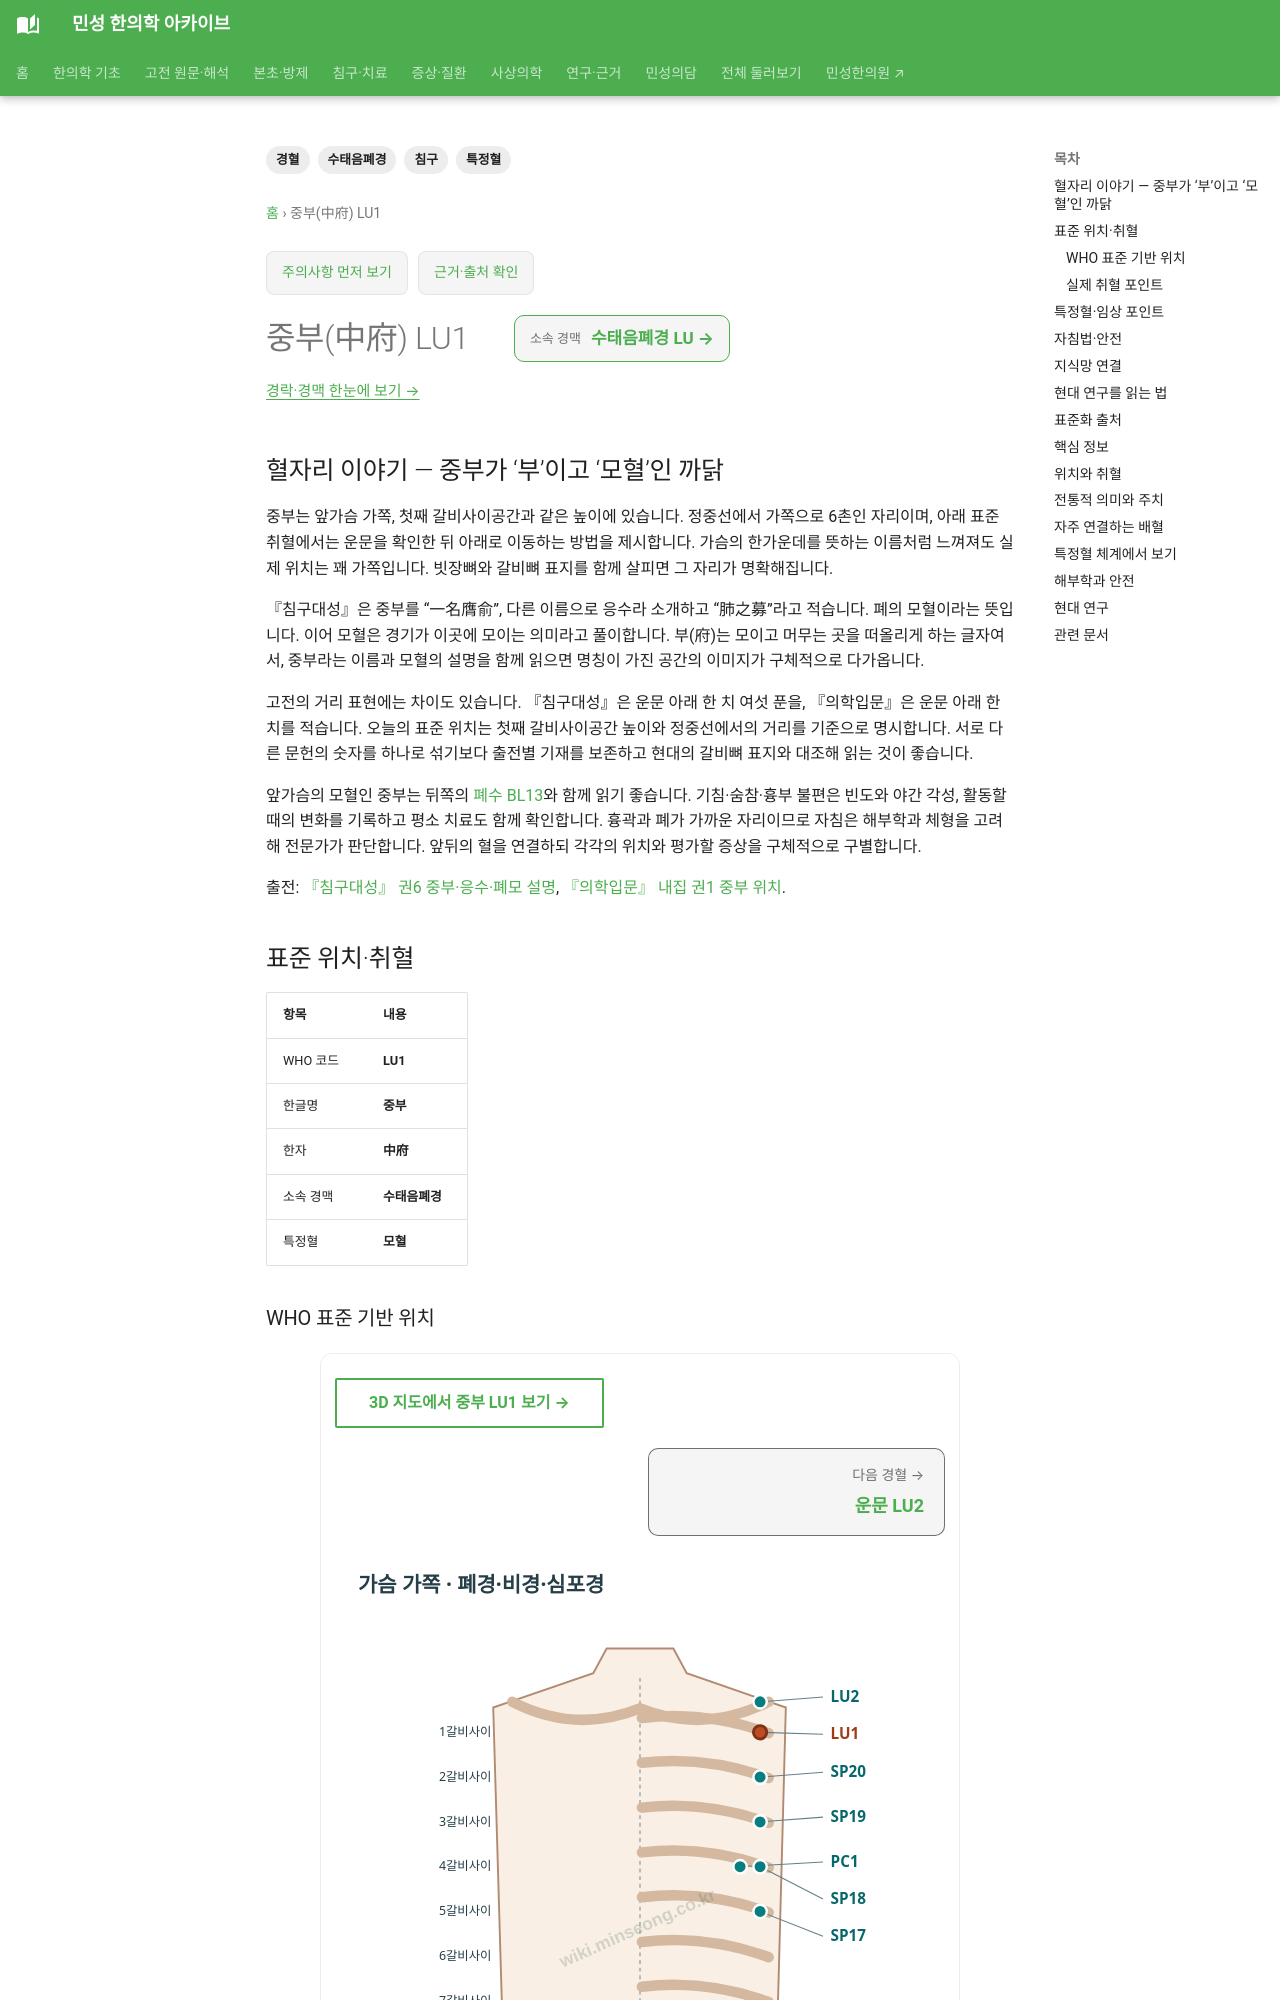

repository: joowon1111/minseong-korean-medicine-wiki · page: acupuncture/points/lu1-zhongfu/index.html · generator: mkdocs

---
title: 중부(中府) LU1
description: 중부 LU1의 위치, 소속 경맥, 특정혈 분류, 전통 주치, 임상 배혈, 해부학·안전성과 연구 방향을 정리합니다.
tags: [경혈, 수태음폐경, 특정혈, 침구]
---
# 중부(中府) LU1

## 혈자리 이야기 — 중부가 ‘부’이고 ‘모혈’인 까닭

중부는 앞가슴 가쪽, 첫째 갈비사이공간과 같은 높이에 있습니다. 정중선에서 가쪽으로 6촌인 자리이며, 아래 표준 취혈에서는 운문을 확인한 뒤 아래로 이동하는 방법을 제시합니다. 가슴의 한가운데를 뜻하는 이름처럼 느껴져도 실제 위치는 꽤 가쪽입니다. 빗장뼈와 갈비뼈 표지를 함께 살피면 그 자리가 명확해집니다.

『침구대성』은 중부를 “一名膺俞”, 다른 이름으로 응수라 소개하고 “肺之募”라고 적습니다. 폐의 모혈이라는 뜻입니다. 이어 모혈은 경기가 이곳에 모이는 의미라고 풀이합니다. 부(府)는 모이고 머무는 곳을 떠올리게 하는 글자여서, 중부라는 이름과 모혈의 설명을 함께 읽으면 명칭이 가진 공간의 이미지가 구체적으로 다가옵니다.

고전의 거리 표현에는 차이도 있습니다. 『침구대성』은 운문 아래 한 치 여섯 푼을, 『의학입문』은 운문 아래 한 치를 적습니다. 오늘의 표준 위치는 첫째 갈비사이공간 높이와 정중선에서의 거리를 기준으로 명시합니다. 서로 다른 문헌의 숫자를 하나로 섞기보다 출전별 기재를 보존하고 현대의 갈비뼈 표지와 대조해 읽는 것이 좋습니다.

앞가슴의 모혈인 중부는 뒤쪽의 [폐수 BL13](bl13-feishu.md)와 함께 읽기 좋습니다. 기침·숨참·흉부 불편은 빈도와 야간 각성, 활동할 때의 변화를 기록하고 평소 치료도 함께 확인합니다. 흉곽과 폐가 가까운 자리이므로 자침은 해부학과 체형을 고려해 전문가가 판단합니다. 앞뒤의 혈을 연결하되 각각의 위치와 평가할 증상을 구체적으로 구별합니다.

출전: [『침구대성』 권6 중부·응수·폐모 설명](https://ctext.org/wiki.pl?chapter=180321&if=en), [『의학입문』 내집 권1 중부 위치](https://ctext.org/wiki.pl?chapter=51515&if=gb).

<!-- MS_ACUPOINT_ATLAS_43_START -->
## 표준 위치·취혈

| 항목 | 내용 |
|---|---|
| WHO 코드 | **LU1** |
| 한글명 | **중부** |
| 한자 | **中府** |
| 소속 경맥 | **수태음폐경** |
| 특정혈 | **모혈** |

### WHO 표준 기반 위치

앞가슴부위, 첫째 갈비사이공간(the 1st intercostal space)과 같은 높이, 빗장아래오목(infraclavicular fossa)의 가쪽, 앞정중선(anterior median line)에서 가쪽으로 6寸.

### 실제 취혈 포인트

먼저 雲門(LU2)을 정한 후, 雲門(LU2)에서 아래쪽으로 1寸이 되는 지점에서 취혈한다.

## 특정혈·임상 포인트

**모혈**
